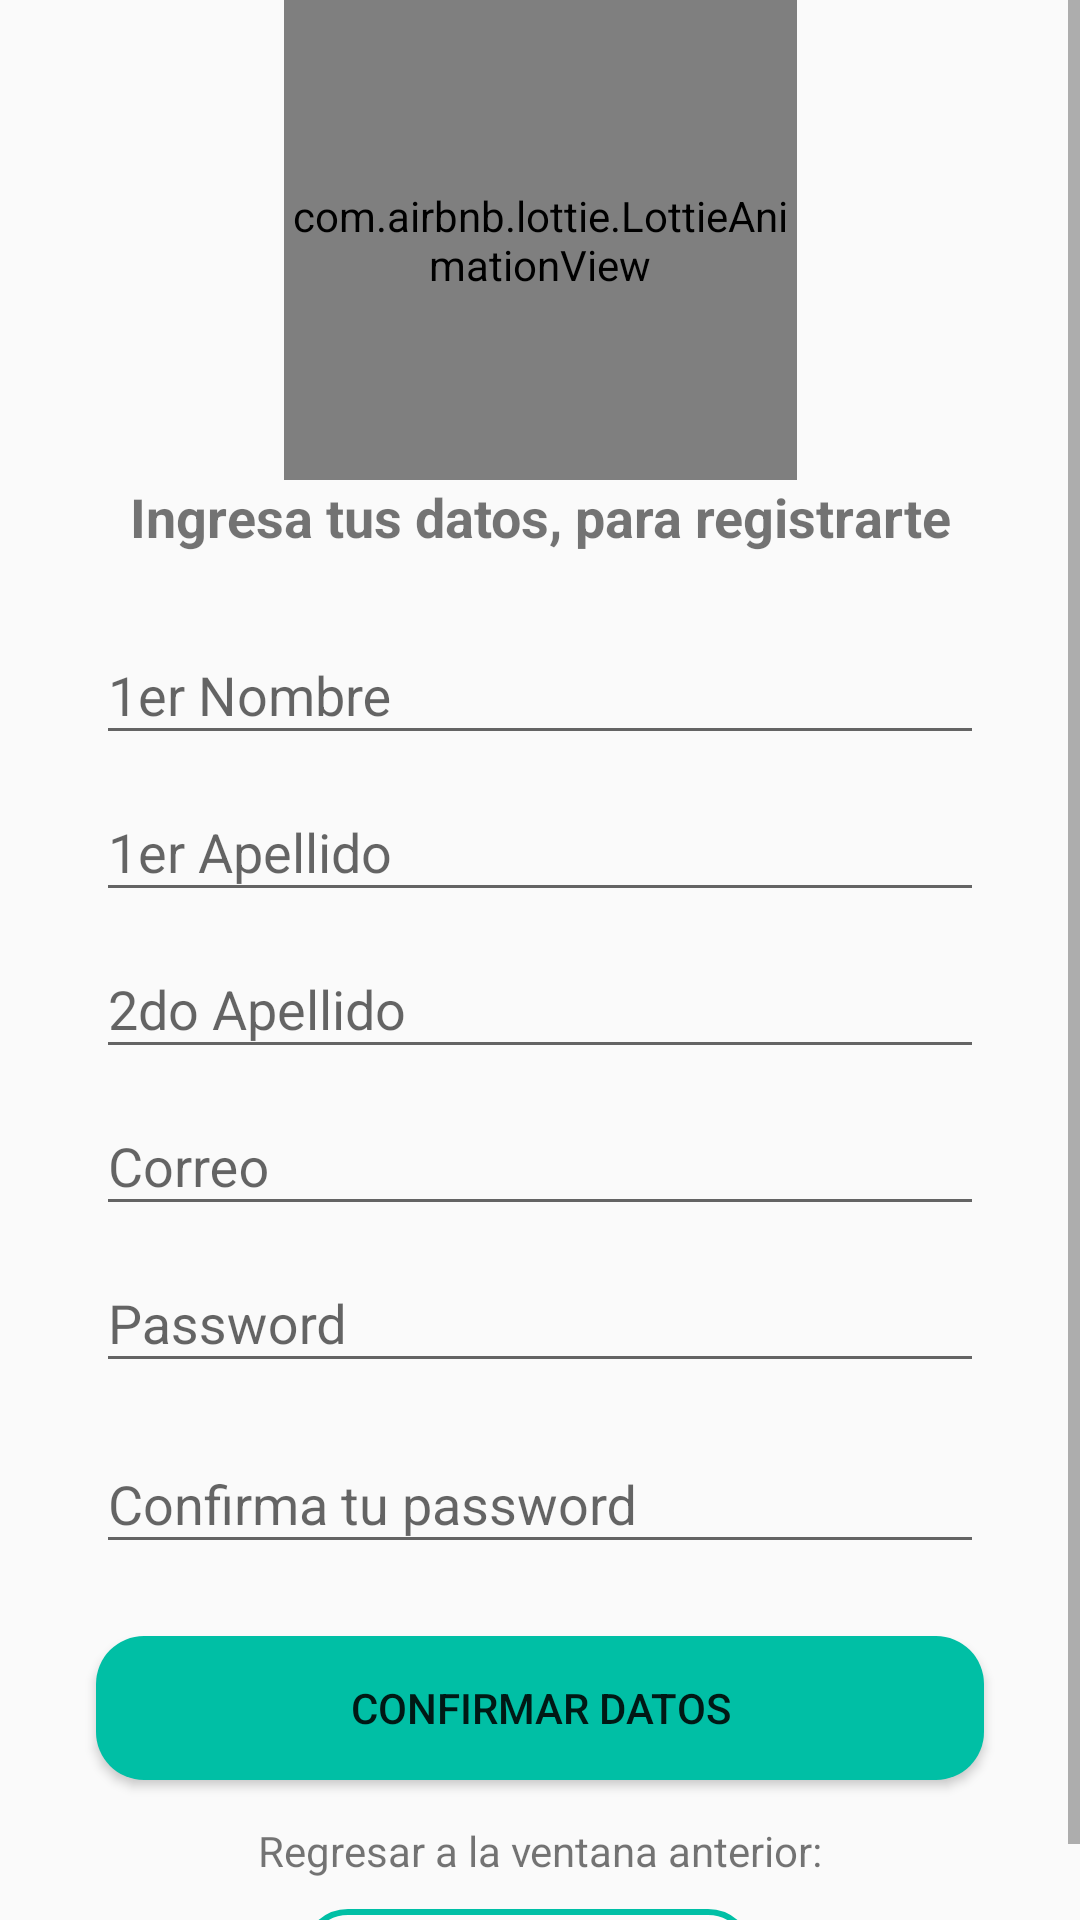

This screen was rendered from an Android layout file. Write that file and the resources it references.
<!-- AndroidManifest.xml: application theme Theme.AppCompat.Light.NoActionBar -->
<!-- res/layout/activity_registro.xml -->
<?xml version="1.0" encoding="utf-8"?>
<ScrollView
    xmlns:android="http://schemas.android.com/apk/res/android"
    xmlns:app="http://schemas.android.com/apk/res-auto"
    xmlns:tools="http://schemas.android.com/tools"
    android:layout_width="match_parent"
    android:layout_height="match_parent"
    tools:context="com.example.califandroidv1.RegistroAct">


    <androidx.constraintlayout.widget.ConstraintLayout
        android:layout_height="match_parent"
        android:layout_width="match_parent">

        <com.airbnb.lottie.LottieAnimationView
            android:id="@+id/imgLogo2"
            android:layout_width="171dp"
            android:layout_height="160dp"
            android:scaleType="centerInside"
            app:layout_constraintEnd_toEndOf="parent"
            app:layout_constraintStart_toStartOf="parent"
            app:layout_constraintTop_toTopOf="parent"
            app:lottie_autoPlay="true"
            app:lottie_loop="true"
            app:lottie_rawRes="@raw/registerwalking"
            app:lottie_scale="1.4" />

        <TextView
            android:id="@+id/textoRegistro1"
            android:layout_width="wrap_content"
            android:layout_height="wrap_content"
            android:text="Ingresa tus datos, para registrarte"
            android:textSize="18dp"
            android:textStyle="bold"
            app:layout_constraintEnd_toEndOf="parent"
            app:layout_constraintStart_toStartOf="parent"
            app:layout_constraintTop_toBottomOf="@id/imgLogo2" />

        <com.google.android.material.textfield.TextInputLayout
            android:id="@+id/RegistroNombre"
            android:layout_width="match_parent"
            android:layout_height="wrap_content"
            android:layout_marginStart="32dp"
            android:layout_marginTop="15dp"
            android:layout_marginEnd="32dp"
            android:backgroundTint="@color/greenBtn"
            android:hint="1er Nombre"
            android:importantForAutofill="no"
            android:inputType="textPersonName"
            app:layout_constraintEnd_toEndOf="parent"
            app:layout_constraintHorizontal_bias="0.0"
            app:layout_constraintStart_toStartOf="parent"
            app:layout_constraintTop_toBottomOf="@+id/textoRegistro1">

            <com.google.android.material.textfield.TextInputEditText
                android:id="@+id/regNombre"
                android:layout_width="match_parent"
                android:layout_height="match_parent"
                android:singleLine="true"
                android:lines="1"
                android:maxLines="1"/>
        </com.google.android.material.textfield.TextInputLayout>

        <com.google.android.material.textfield.TextInputLayout
            android:id="@+id/RegistroApellido1"
            android:layout_width="match_parent"
            android:layout_height="wrap_content"
            android:layout_marginStart="32dp"
            android:layout_marginEnd="32dp"
            android:backgroundTint="@color/greenBtn"
            android:hint="1er Apellido"
            android:importantForAutofill="no"
            android:inputType="textPersonName"
            app:layout_constraintEnd_toEndOf="parent"
            app:layout_constraintHorizontal_bias="0.0"
            app:layout_constraintStart_toStartOf="parent"
            app:layout_constraintTop_toBottomOf="@+id/RegistroNombre" >
            <com.google.android.material.textfield.TextInputEditText
                android:id="@+id/regApellido1"
                android:layout_width="match_parent"
                android:layout_height="match_parent"
                android:singleLine="true"
                android:lines="1"
                android:maxLines="1"/>
        </com.google.android.material.textfield.TextInputLayout>

        <com.google.android.material.textfield.TextInputLayout
            android:id="@+id/RegistroApellido2"
            android:layout_width="match_parent"
            android:layout_height="wrap_content"
            android:layout_marginStart="32dp"
            android:layout_marginEnd="32dp"
            android:backgroundTint="@color/greenBtn"
            android:hint="2do Apellido"
            android:importantForAutofill="no"
            android:inputType="textPersonName"
            app:layout_constraintEnd_toEndOf="parent"
            app:layout_constraintHorizontal_bias="0.0"
            app:layout_constraintStart_toStartOf="parent"
            app:layout_constraintTop_toBottomOf="@+id/RegistroApellido1" >
            <com.google.android.material.textfield.TextInputEditText
                android:id="@+id/regApellido2"
                android:layout_width="match_parent"
                android:layout_height="match_parent"
                android:singleLine="true"
                android:lines="1"
                android:maxLines="1"/>
        </com.google.android.material.textfield.TextInputLayout>


        <com.google.android.material.textfield.TextInputLayout
            android:id="@+id/RegistroCorreo"
            android:layout_width="match_parent"
            android:layout_height="wrap_content"
            android:layout_marginStart="32dp"
            android:layout_marginEnd="32dp"
            android:backgroundTint="@color/greenBtn"
            android:hint="Correo"
            android:importantForAutofill="no"
            android:inputType="textPersonName"
            app:layout_constraintEnd_toEndOf="parent"
            app:layout_constraintHorizontal_bias="0.0"
            app:layout_constraintStart_toStartOf="parent"
            app:layout_constraintTop_toBottomOf="@+id/RegistroApellido2" >
            <com.google.android.material.textfield.TextInputEditText
                android:id="@+id/regCorreo"
                android:layout_width="match_parent"
                android:layout_height="match_parent"
                android:singleLine="true"
                android:lines="1"
                android:maxLines="1"/>
        </com.google.android.material.textfield.TextInputLayout>

        <com.google.android.material.textfield.TextInputLayout
            android:id="@+id/RegistroPassword1"
            android:layout_width="match_parent"
            android:layout_height="wrap_content"
            android:layout_marginStart="32dp"
            android:layout_marginEnd="32dp"
            android:backgroundTint="@color/greenBtn"
            android:hint="Password"
            android:importantForAutofill="no"
            android:inputType="textPassword"
            app:layout_constraintEnd_toEndOf="parent"
            app:layout_constraintHorizontal_bias="0.0"
            app:layout_constraintStart_toStartOf="parent"
            app:layout_constraintTop_toBottomOf="@+id/RegistroCorreo" >
            <com.google.android.material.textfield.TextInputEditText
                android:id="@+id/regPassword1"
                android:layout_width="match_parent"
                android:layout_height="match_parent"
                android:inputType="textPassword"
                android:singleLine="true"
                android:lines="1"
                android:maxLines="1"/>
        </com.google.android.material.textfield.TextInputLayout>

        <com.google.android.material.textfield.TextInputLayout
            android:id="@+id/RegistroPassword2"
            android:layout_width="match_parent"
            android:layout_height="wrap_content"
            android:layout_marginStart="32dp"
            android:layout_marginTop="8dp"
            android:layout_marginEnd="32dp"
            android:backgroundTint="@color/greenBtn"
            android:hint="Confirma tu password"
            android:importantForAutofill="no"
            android:inputType="textPassword"
            app:layout_constraintEnd_toEndOf="parent"
            app:layout_constraintHorizontal_bias="1.0"
            app:layout_constraintStart_toStartOf="parent"
            app:layout_constraintTop_toBottomOf="@+id/RegistroPassword1">

            <com.google.android.material.textfield.TextInputEditText
                android:id="@+id/regPassword2"
                android:layout_width="match_parent"
                android:layout_height="match_parent"
                android:inputType="textPassword"
                android:lines="1"
                android:maxLines="1"
                android:singleLine="true" />

        </com.google.android.material.textfield.TextInputLayout>

        <Button
            android:id="@+id/btnConfirmar"
            android:layout_width="match_parent"
            android:layout_height="wrap_content"
            android:layout_marginStart="32dp"
            android:layout_marginTop="24dp"
            android:layout_marginEnd="32dp"
            android:background="@drawable/boton_redondeado"
            android:text="Confirmar Datos"
            app:layout_constraintEnd_toEndOf="parent"
            app:layout_constraintHorizontal_bias="1.0"
            app:layout_constraintStart_toStartOf="parent"
            app:layout_constraintTop_toBottomOf="@+id/RegistroPassword2" />


        <Button
            android:id="@+id/btnRegresar"
            android:layout_width="150dp"
            android:layout_height="30dp"
            android:layout_marginTop="10dp"
            android:layout_marginEnd="32dp"
            android:background="@drawable/boton_borderedondeado"
            android:text="Volver"
            android:textSize="10dp"
            app:layout_constraintEnd_toEndOf="parent"
            app:layout_constraintHorizontal_bias="0.567"
            app:layout_constraintStart_toStartOf="parent"
            app:layout_constraintTop_toBottomOf="@+id/textView2" />

        <TextView
            android:id="@+id/textView2"
            android:layout_width="wrap_content"
            android:layout_height="wrap_content"
            android:layout_marginTop="14dp"
            android:text="Regresar a la ventana anterior:"
            app:layout_constraintEnd_toEndOf="parent"
            app:layout_constraintStart_toStartOf="parent"
            app:layout_constraintTop_toBottomOf="@+id/btnConfirmar" />

        <ProgressBar
            android:id="@+id/regProgressBar"
            style="?android:attr/progressBarStyle"
            android:layout_width="134dp"
            android:layout_height="120dp"
            android:visibility="gone"
            android:elevation="2dp"
            android:translationZ="2dp"
            app:layout_constraintBottom_toBottomOf="@+id/btnConfirmar"
            app:layout_constraintEnd_toEndOf="parent"
            app:layout_constraintStart_toStartOf="parent" />


    </androidx.constraintlayout.widget.ConstraintLayout>

</ScrollView>
<!-- resources referenced by this layout -->
<resources>
  <color name="greenBtn">#00BFA5</color>
  <!-- drawable boton_borderedondeado (drawable) -->
  <?xml version="1.0" encoding="utf-8"?>
  <shape xmlns:android="http://schemas.android.com/apk/res/android">
      <corners android:radius="16dp"/>
      <stroke
          android:width="2dp"
          android:color="@color/greenBtn"/>
  </shape>
  <!-- drawable boton_redondeado (drawable) -->
  <?xml version="1.0" encoding="utf-8"?>
  <shape xmlns:android="http://schemas.android.com/apk/res/android">
      <corners android:radius="16dp"/>
      <solid android:color="@color/greenBtn"/>
  </shape>
</resources>
